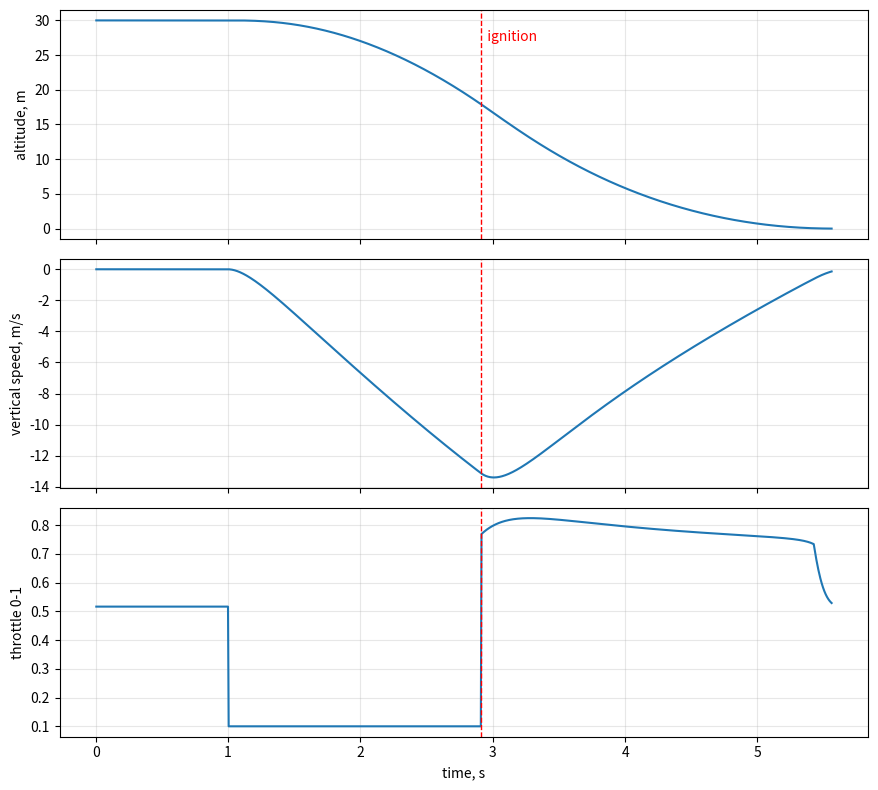

Reproduce this figure in Python.
"""Step 3: 1-D hoverslam. Start hovering at 30 m, drop to idle and fall,
then ONE deceleration burn that should reach ~0 m/s at the ground."""
import numpy as np
import matplotlib.pyplot as plt

m, g   = 0.93, 9.81
T_max  = 1.8 * g
tau    = 0.15
CdA, rho = 1.0 * 0.0123, 1.2
idle   = 0.10
plan   = 0.80
h0     = 30.0

a_burn = plan * T_max / m - g
dt = 0.005
h, v, T = h0, 0.0, m * g
phase, log, t = "hover", [], 0.0
while True:
    if phase == "hover" and t >= 1.0:
        phase = "fall"
    if phase == "fall":
        stop_dist = v * v / (2 * a_burn) + abs(v) * tau
        if v < 0 and h <= stop_dist:
            phase = "burn"; t_ign, h_ign, v_ign = t, h, v
    if phase == "hover":
        throttle = m * g / T_max
    elif phase == "fall":
        throttle = idle
    else:
        a_req = v * v / (2 * max(h, 0.05))
        throttle = np.clip(m * (g + a_req) / T_max, 0, 1)
    T += (throttle * T_max - T) * dt / tau
    a = (T - 0.5 * rho * CdA * v * abs(v)) / m - g
    v += a * dt; h += v * dt; t += dt
    log.append((t, h, v, throttle, phase))
    if h <= 0:
        print(f"ignition at {h_ign:.1f} m, {v_ign:.1f} m/s (t={t_ign:.2f}s)")
        print(f"touchdown at t={t:.2f}s, speed {v:.2f} m/s, peak throttle {max(r[3] for r in log):.2f}")
        break
    if phase == "burn" and v >= 0:
        print(f"stopped {h:.2f} m ABOVE ground at t={t:.2f}s (burn too early)"); break

t_, h_, v_, thr_, ph = zip(*log)
fig, ax = plt.subplots(3, 1, figsize=(9, 8), sharex=True)
ax[0].plot(t_, h_); ax[0].set_ylabel("altitude, m")
ax[1].plot(t_, v_); ax[1].set_ylabel("vertical speed, m/s")
ax[2].plot(t_, thr_); ax[2].set_ylabel("throttle 0-1"); ax[2].set_xlabel("time, s")
for a in ax:
    a.axvline(t_ign, color="r", ls="--", lw=1); a.grid(alpha=0.3)
ax[0].text(t_ign, h0 * 0.9, "  ignition", color="r")
plt.tight_layout(); plt.savefig("step3.png", dpi=100); plt.show()
